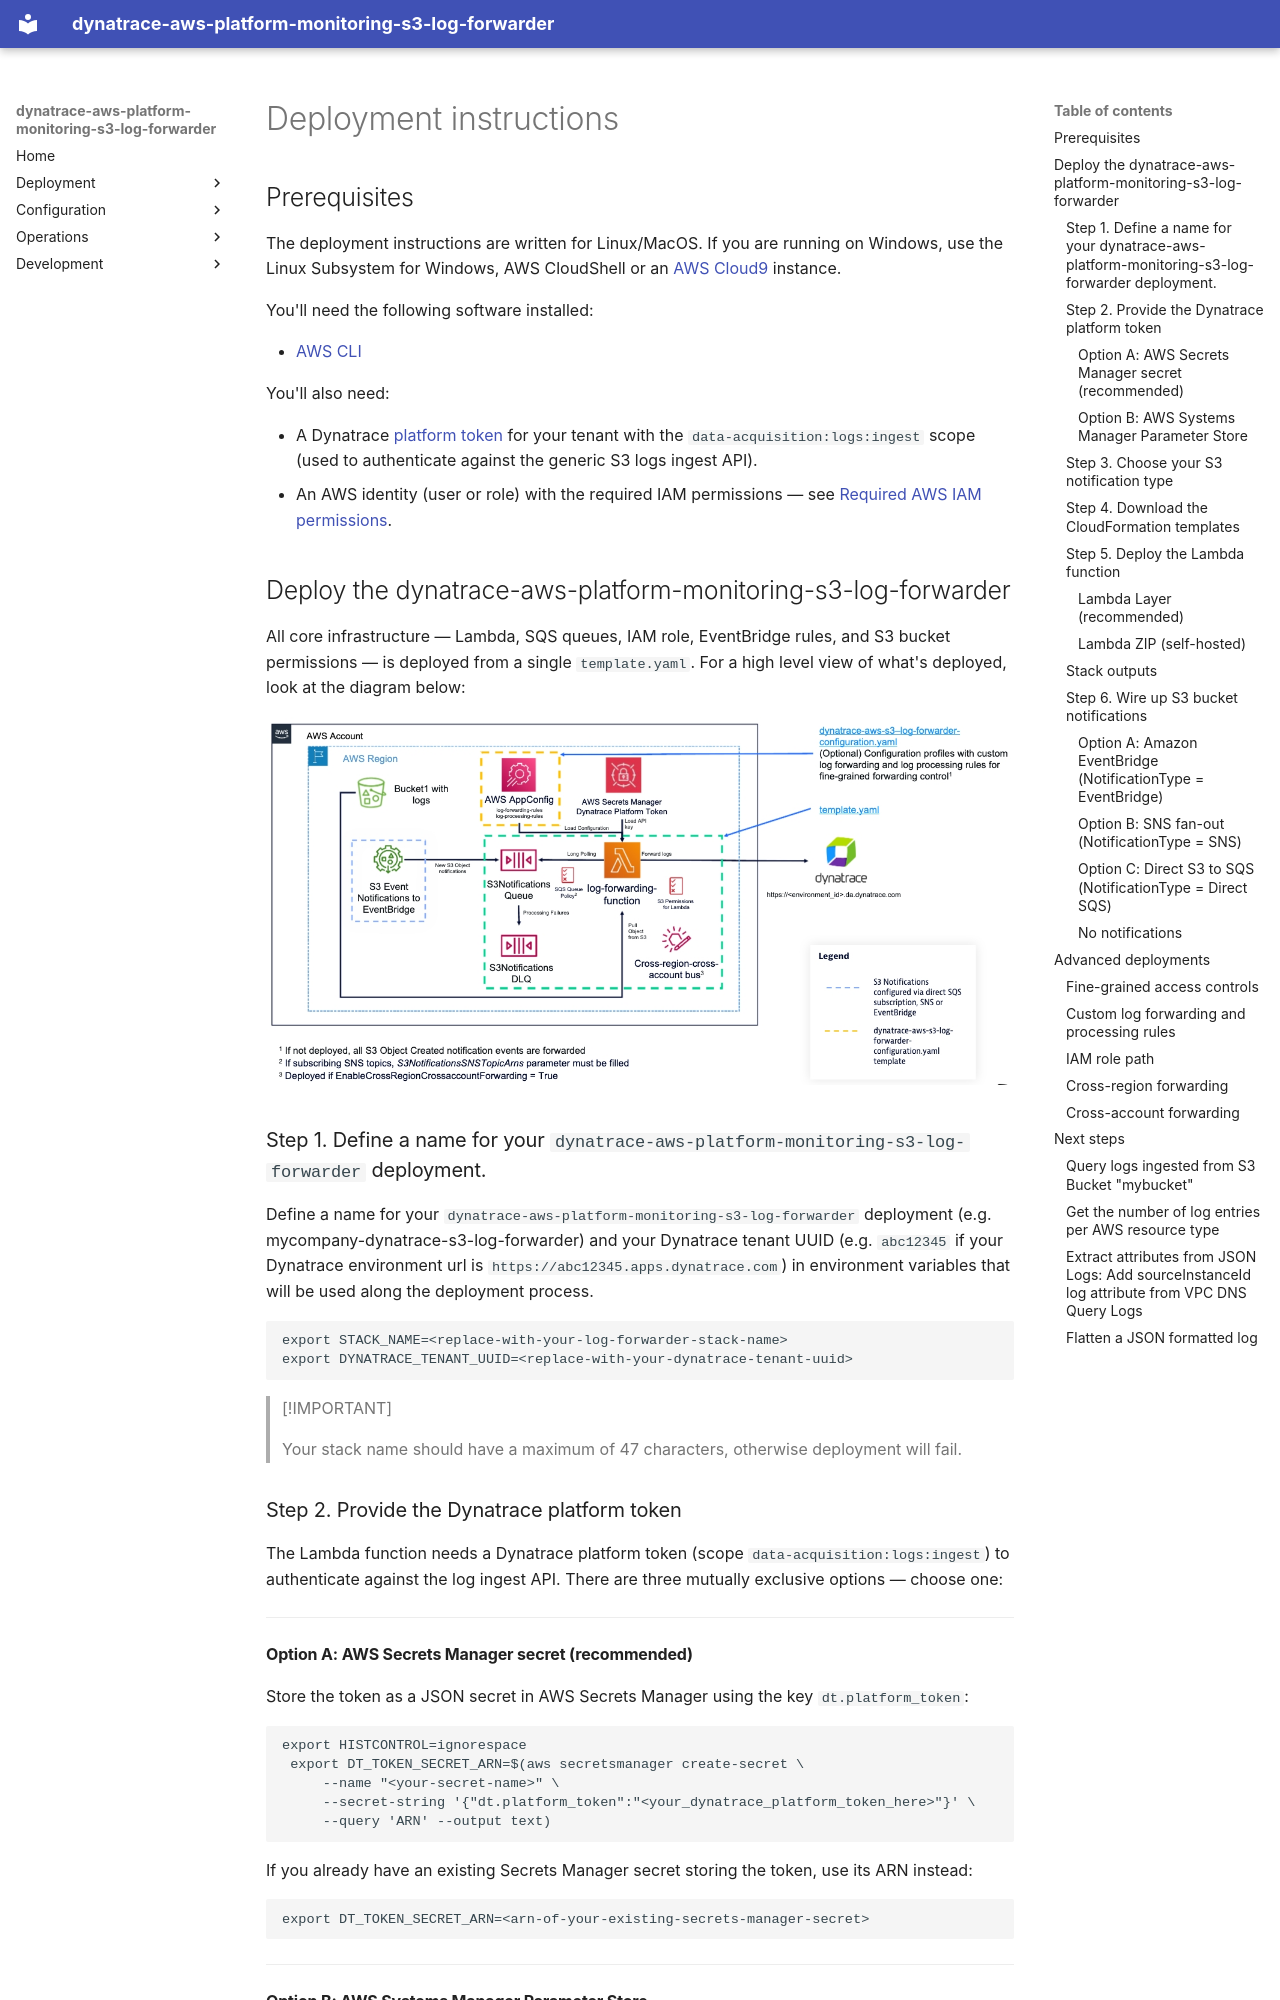

repository: Dynatrace/dynatrace-aws-platform-monitoring-s3-log-forwarder · page: deployment_guide/index.html · generator: mkdocs

# Deployment instructions

## Prerequisites

The deployment instructions are written for Linux/MacOS. If you are running on Windows, use the Linux Subsystem for Windows, AWS CloudShell or an [AWS Cloud9](https://aws.amazon.com/cloud9/) instance.

You'll need the following software installed:

* [AWS CLI](https://docs.aws.amazon.com/cli/latest/userguide/getting-started-install.html)

You'll also need:

* A Dynatrace [platform token](https://docs.dynatrace.com/docs/manage/identity-access-management/access-tokens-and-oauth-clients/platform-tokens) for your tenant with the `data-acquisition:logs:ingest` scope (used to authenticate against the generic S3 logs ingest API).
* An AWS identity (user or role) with the required IAM permissions — see [Required AWS IAM permissions](iam_permissions.md).

## Deploy the dynatrace-aws-platform-monitoring-s3-log-forwarder

All core infrastructure — Lambda, SQS queues, IAM role, EventBridge rules, and S3 bucket permissions — is deployed from a single `template.yaml`. For a high level view of what's deployed, look at the diagram below:

![single-region-deployment](images/single-region-deployment.jpg)

### Step 1. Define a name for your `dynatrace-aws-platform-monitoring-s3-log-forwarder` deployment.

Define a name for your `dynatrace-aws-platform-monitoring-s3-log-forwarder` deployment (e.g. mycompany-dynatrace-s3-log-forwarder) and your Dynatrace tenant UUID (e.g. `abc12345` if your Dynatrace environment url is `https://abc12345.apps.dynatrace.com`) in environment variables that will be used along the deployment process.

```bash
export STACK_NAME=<replace-with-your-log-forwarder-stack-name>
export DYNATRACE_TENANT_UUID=<replace-with-your-dynatrace-tenant-uuid>
```

> [!IMPORTANT]
>
> Your stack name should have a maximum of 47 characters, otherwise deployment will fail.

### Step 2. Provide the Dynatrace platform token

The Lambda function needs a Dynatrace platform token (scope `data-acquisition:logs:ingest`) to authenticate against the log ingest API. There are three mutually exclusive options — choose one:

---

#### Option A: AWS Secrets Manager secret (recommended)

Store the token as a JSON secret in AWS Secrets Manager using the key `dt.platform_token`:

```bash
export HISTCONTROL=ignorespace
 export DT_TOKEN_SECRET_ARN=$(aws secretsmanager create-secret \
     --name "<your-secret-name>" \
     --secret-string '{"dt.platform_token":"<your_dynatrace_platform_token_here>"}' \
     --query 'ARN' --output text)
```

If you already have an existing Secrets Manager secret storing the token, use its ARN instead:

```bash
export DT_TOKEN_SECRET_ARN=<arn-of-your-existing-secrets-manager-secret>
```

---

#### Option B: AWS Systems Manager Parameter Store

Store the token as a SecureString parameter:

```bash
export HISTCONTROL=ignorespace
 aws ssm put-parameter \
     --name "/dynatrace/s3-log-forwarder/$STACK_NAME/api-key" \
     --type SecureString \
     --value "<your_dynatrace_platform_token_here>"
```

Pass `DynatraceApiKeySSMParameter="/dynatrace/s3-log-forwarder/$STACK_NAME/api-key"` in the deploy command in Step 4.

---
